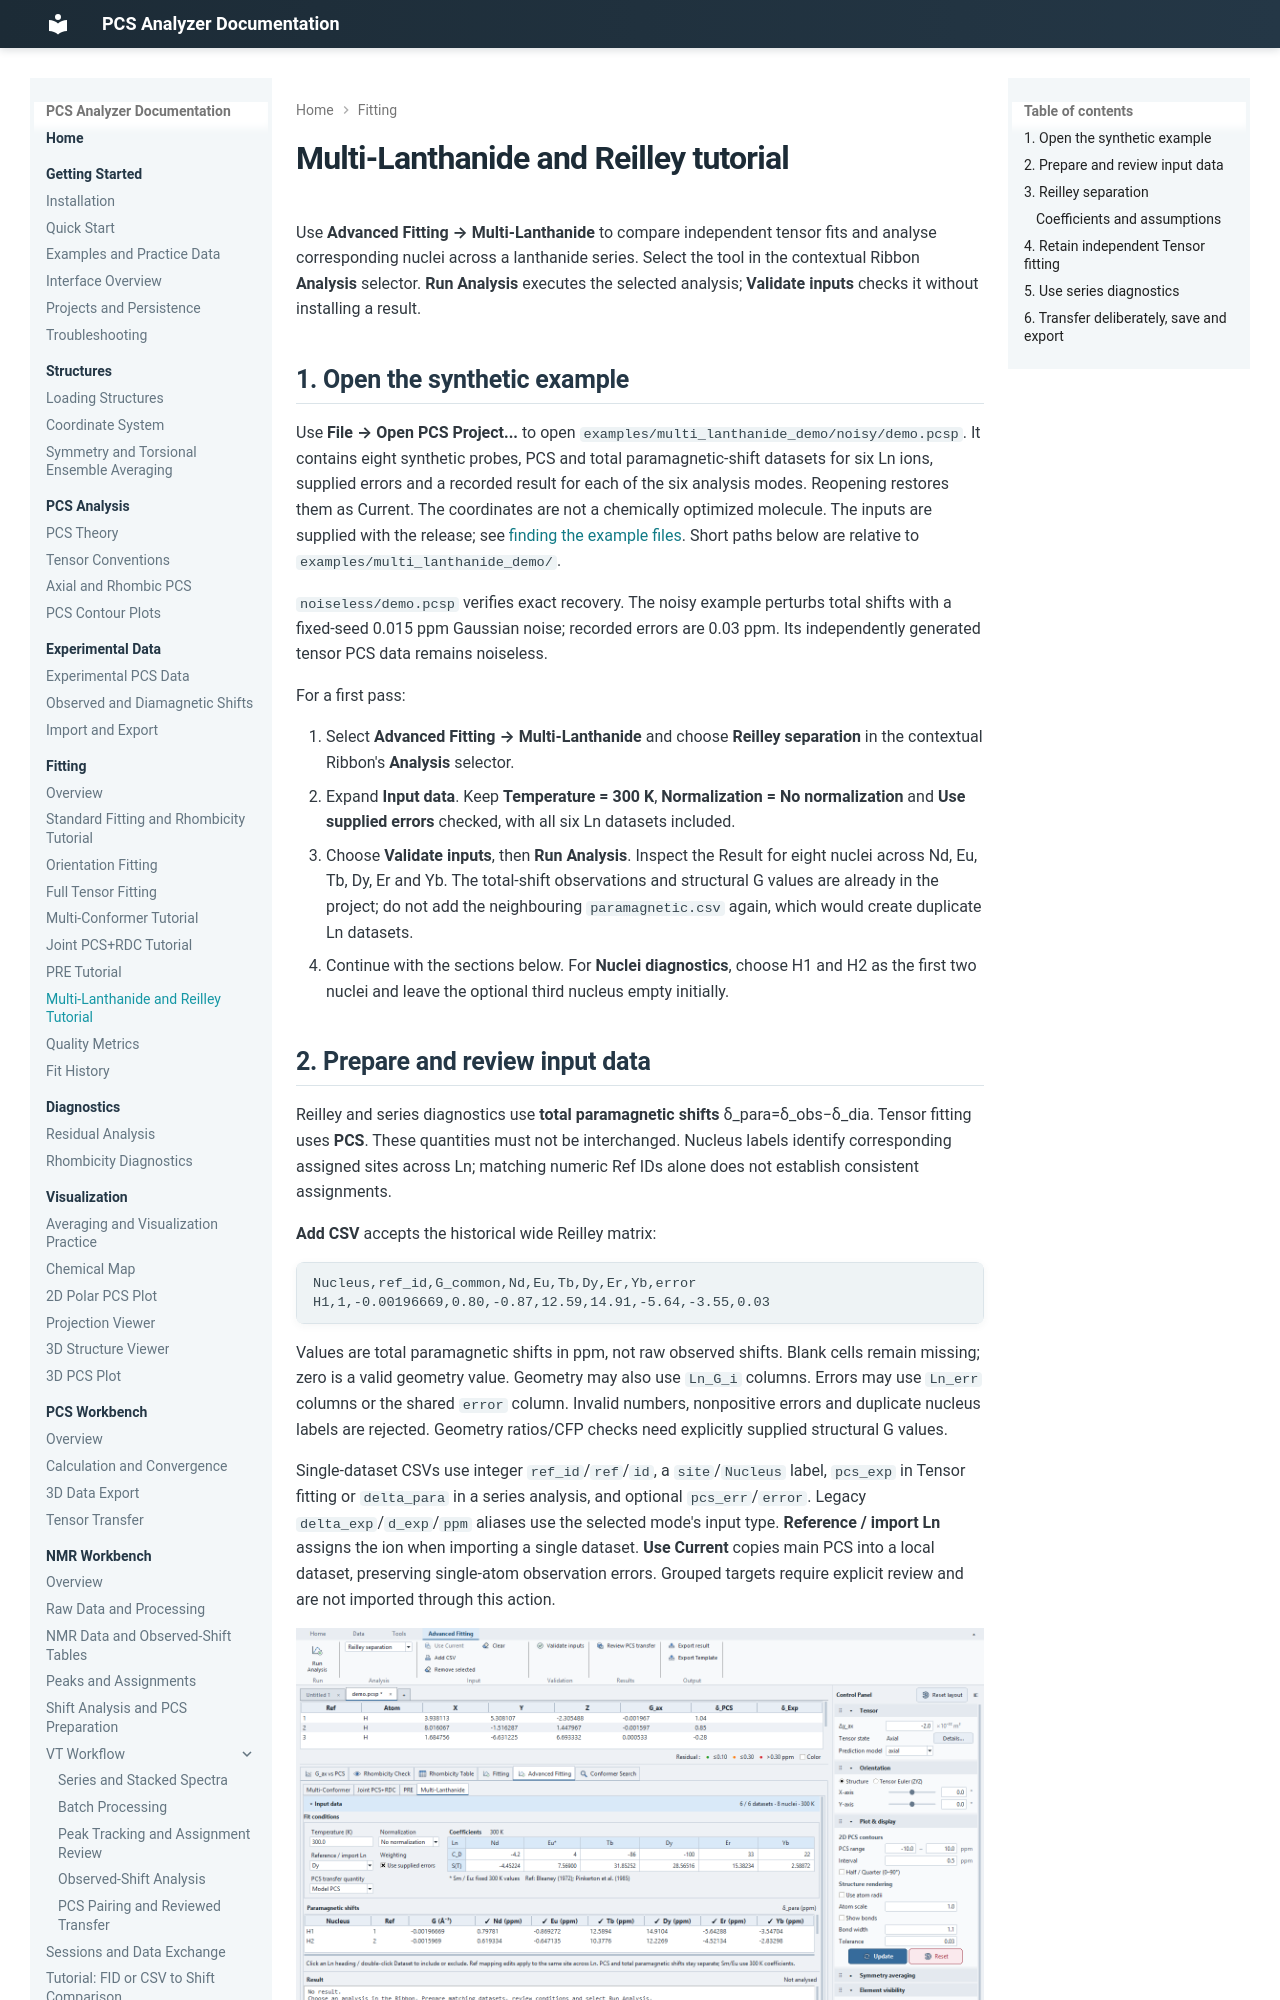

repository: boseokhong/PCS-analyzer · page: 1.4.0/fitting/multi-lanthanide-tutorial/index.html · generator: mkdocs

# Multi-Lanthanide and Reilley tutorial

Use **Advanced Fitting → Multi-Lanthanide** to compare independent tensor fits
and analyse corresponding nuclei across a lanthanide series. Select the tool in
the contextual Ribbon **Analysis** selector. **Run Analysis** executes the selected
analysis; **Validate inputs** checks it without installing a result.

## 1. Open the synthetic example

Use **File → Open PCS Project...** to open
`examples/multi_lanthanide_demo/noisy/demo.pcsp`. It contains eight synthetic
probes, PCS and total paramagnetic-shift datasets for six Ln ions, supplied
errors and a recorded result for each of the six analysis modes. Reopening
restores them as Current. The coordinates are not a chemically optimized molecule.
The inputs are supplied with the release; see [finding the example files](../examples.md#find-and-open-the-files).
Short paths below are relative to `examples/multi_lanthanide_demo/`.

`noiseless/demo.pcsp` verifies exact recovery. The noisy example perturbs total
shifts with a fixed-seed 0.015 ppm Gaussian noise; recorded errors are 0.03 ppm.
Its independently generated tensor PCS data remains noiseless.

For a first pass:

1. Select **Advanced Fitting → Multi-Lanthanide** and choose **Reilley separation**
   in the contextual Ribbon's **Analysis** selector.
2. Expand **Input data**. Keep **Temperature = 300 K**, **Normalization = No normalization**
   and **Use supplied errors** checked, with all six Ln datasets included.
3. Choose **Validate inputs**, then **Run Analysis**. Inspect the Result for
   eight nuclei across Nd, Eu, Tb, Dy, Er and Yb. The total-shift observations
   and structural G values are already in the project; do not add the neighbouring
   `paramagnetic.csv` again, which would create duplicate Ln datasets.
4. Continue with the sections below. For **Nuclei diagnostics**, choose H1 and H2
   as the first two nuclei and leave the optional third nucleus empty initially.
